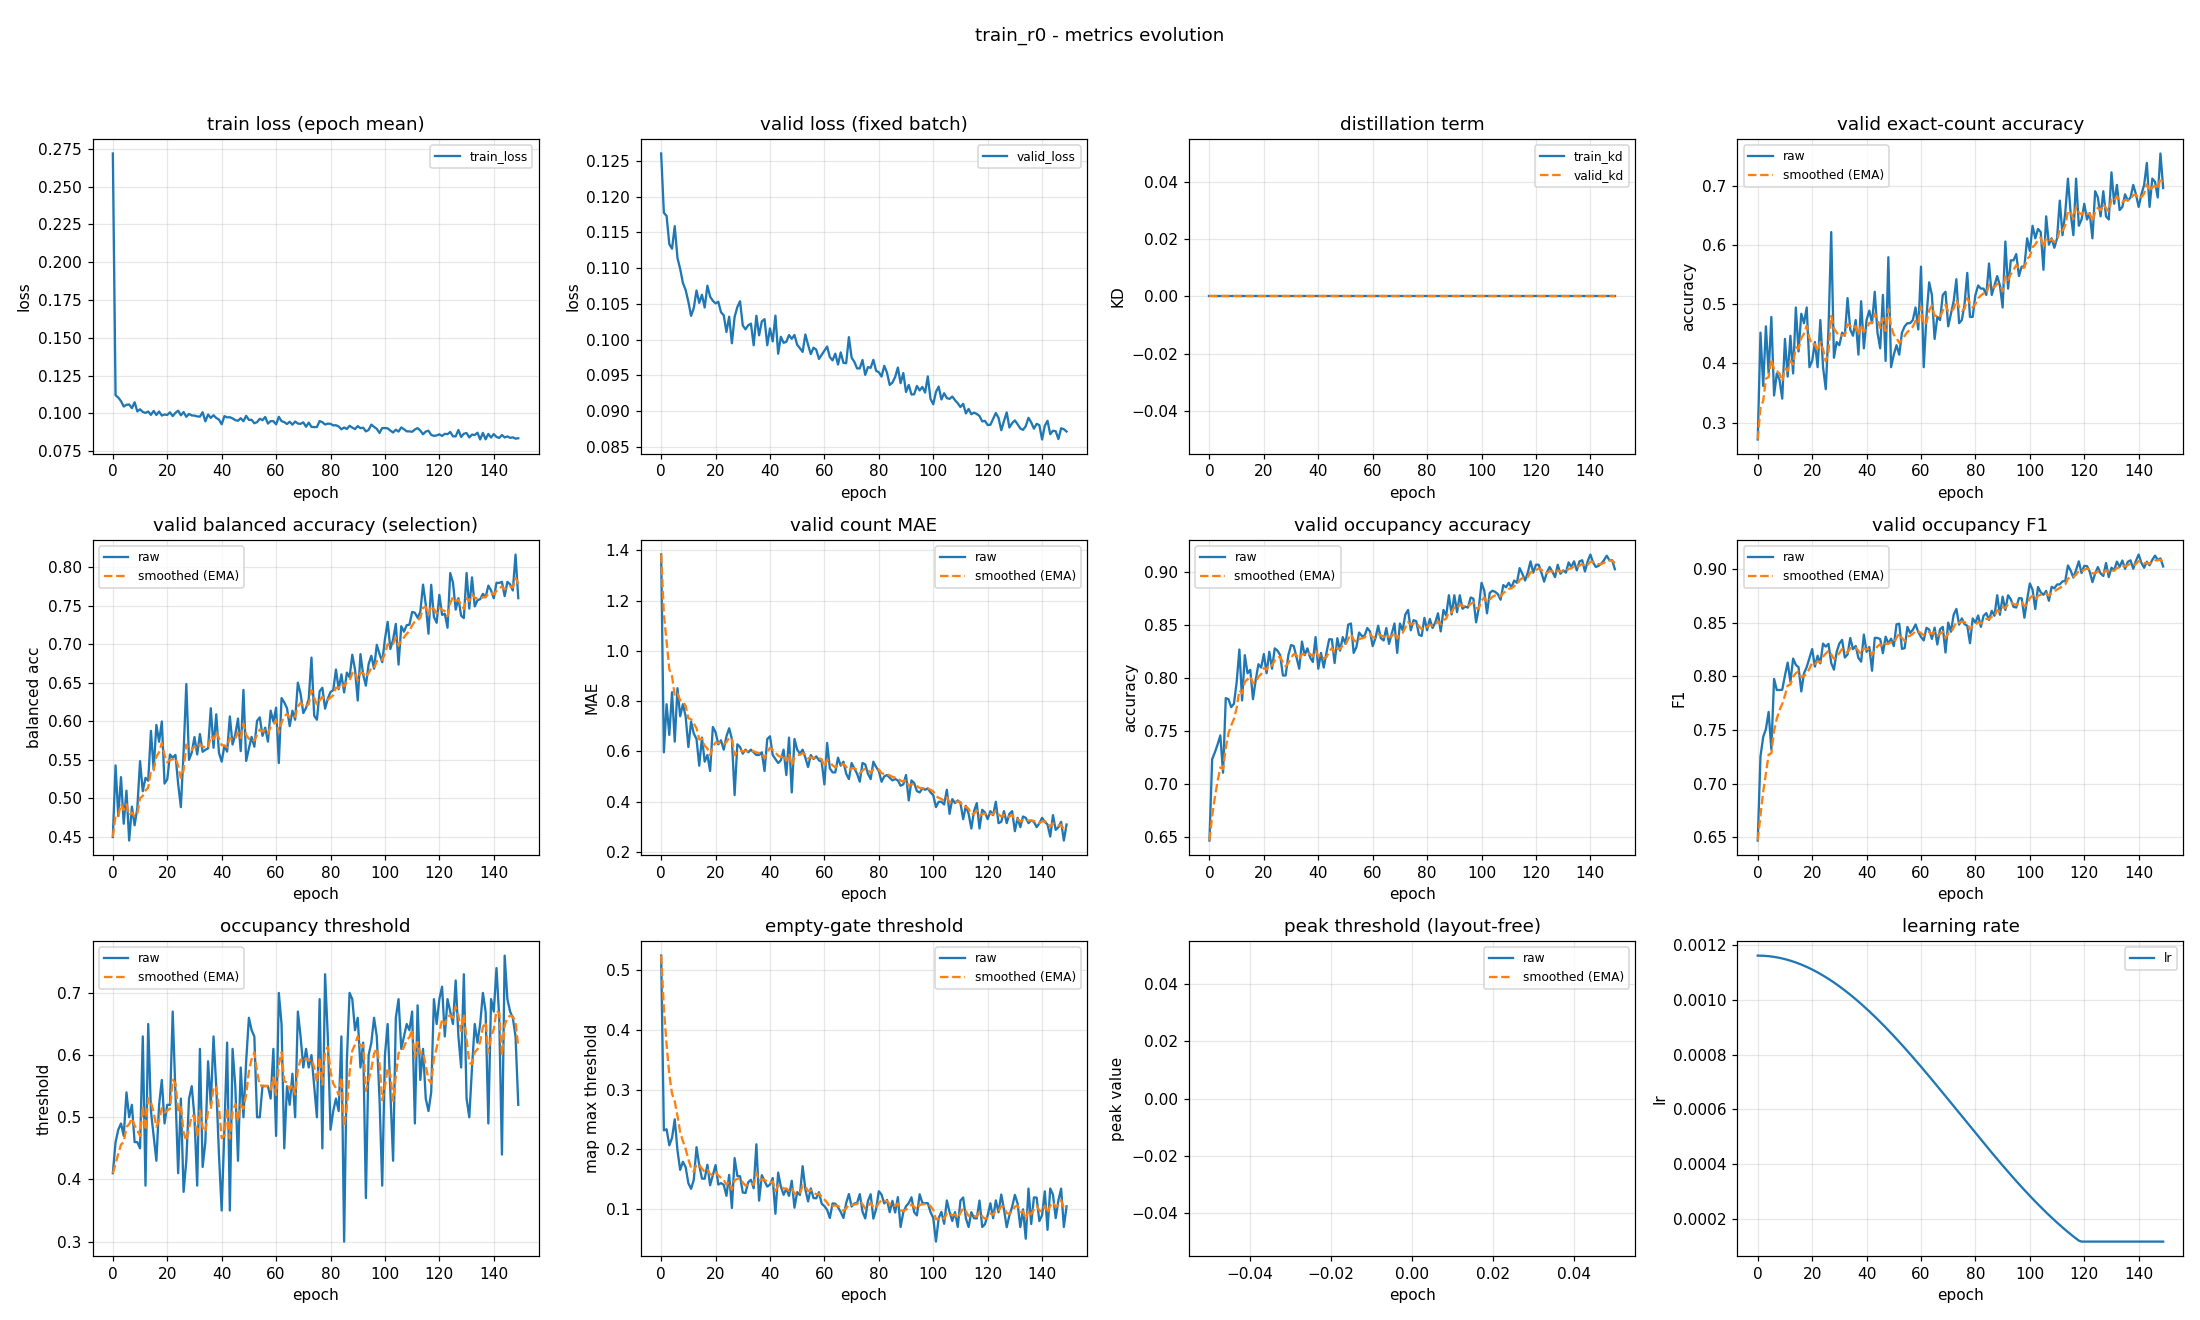

Source data for this figure (header and first rows):
epoch, train_loss, valid_loss, train_kd, valid_kd, valid_accuracy, valid_accuracy_smoothed, valid_balanced_accuracy, valid_balanced_accuracy_smoothed, valid_mae, valid_mae_smoothed, valid_occupancy_accuracy, valid_occupancy_accuracy_smoothed, valid_occupancy_f1, valid_occupancy_f1_smoothed, valid_occupancy_threshold, valid_occupancy_threshold_smoothed, valid_empty_threshold, valid_empty_threshold_smoothed, valid_peak_threshold, valid_peak_threshold_smoothed, learning_rate
0, 0.2719, 0.126, 0.0, 0.0, 0.2713, 0.2713, 0.4498, 0.4498, 1.383, 1.383, 0.6468, 0.6468, 0.6468, 0.6468, 0.41, 0.41, 0.5246, 0.5246, nan, nan, 0.001163
1, 0.112, 0.1177, 0.0, 0.0, 0.4521, 0.3255, 0.5427, 0.4777, 0.5957, 1.147, 0.7234, 0.6698, 0.7252, 0.6703, 0.46, 0.425, 0.2317, 0.4367, nan, nan, 0.001163
2, 0.1105, 0.1173, 0.0, 0.0, 0.3617, 0.3364, 0.477, 0.4775, 0.7872, 1.039, 0.7298, 0.6878, 0.7434, 0.6922, 0.48, 0.4415, 0.2336, 0.3758, nan, nan, 0.001162
3, 0.108, 0.1133, 0.0, 0.0, 0.4628, 0.3743, 0.5275, 0.4925, 0.6649, 0.9267, 0.7372, 0.7026, 0.7508, 0.7098, 0.49, 0.456, 0.2066, 0.325, nan, nan, 0.001161
4, 0.1045, 0.1127, 0.0, 0.0, 0.383, 0.3769, 0.467, 0.4848, 0.8351, 0.8992, 0.7457, 0.7156, 0.7668, 0.7269, 0.47, 0.4602, 0.2191, 0.2932, nan, nan, 0.001161
5, 0.1057, 0.1159, 0.0, 0.0, 0.4787, 0.4074, 0.5099, 0.4924, 0.6383, 0.821, 0.7106, 0.7141, 0.7318, 0.7284, 0.54, 0.4842, 0.2502, 0.2803, nan, nan, 0.001159
6, 0.1059, 0.1114, 0.0, 0.0, 0.3457, 0.3889, 0.4452, 0.4782, 0.8511, 0.83, 0.7809, 0.7341, 0.7976, 0.7491, 0.5, 0.4889, 0.1981, 0.2557, nan, nan, 0.001158
7, 0.1034, 0.1099, 0.0, 0.0, 0.383, 0.3871, 0.4892, 0.4815, 0.7394, 0.8028, 0.7798, 0.7478, 0.7873, 0.7606, 0.52, 0.4982, 0.1655, 0.2286, nan, nan, 0.001156
8, 0.1073, 0.1079, 0.0, 0.0, 0.3723, 0.3827, 0.465, 0.4766, 0.7872, 0.7981, 0.7723, 0.7552, 0.7873, 0.7686, 0.46, 0.4868, 0.1791, 0.2138, nan, nan, 0.001154
9, 0.1013, 0.1069, 0.0, 0.0, 0.3404, 0.37, 0.4877, 0.4799, 0.7394, 0.7805, 0.7755, 0.7613, 0.7875, 0.7743, 0.46, 0.4787, 0.1702, 0.2007, nan, nan, 0.001152
10, 0.1027, 0.1053, 0.0, 0.0, 0.4415, 0.3915, 0.5482, 0.5004, 0.617, 0.7315, 0.7957, 0.7716, 0.8008, 0.7822, 0.45, 0.4701, 0.1433, 0.1835, nan, nan, 0.00115
11, 0.1009, 0.1033, 0.0, 0.0, 0.3777, 0.3873, 0.5092, 0.503, 0.7181, 0.7274, 0.8266, 0.7881, 0.8129, 0.7914, 0.63, 0.5181, 0.1337, 0.1685, nan, nan, 0.001147
12, 0.1003, 0.1044, 0.0, 0.0, 0.4468, 0.4052, 0.5266, 0.5101, 0.6702, 0.7103, 0.7787, 0.7853, 0.7949, 0.7925, 0.39, 0.4797, 0.1489, 0.1626, nan, nan, 0.001144
13, 0.1012, 0.1069, 0.0, 0.0, 0.383, 0.3985, 0.5228, 0.5139, 0.6489, 0.6919, 0.8213, 0.7961, 0.8166, 0.7997, 0.65, 0.5308, 0.2036, 0.1749, nan, nan, 0.001141
14, 0.099, 0.1051, 0.0, 0.0, 0.4947, 0.4274, 0.5875, 0.536, 0.5426, 0.6471, 0.8043, 0.7985, 0.8107, 0.803, 0.51, 0.5245, 0.1732, 0.1744, nan, nan, 0.001138
15, 0.1016, 0.1063, 0.0, 0.0, 0.4202, 0.4252, 0.5373, 0.5364, 0.6543, 0.6492, 0.8074, 0.8012, 0.8085, 0.8046, 0.47, 0.5082, 0.1509, 0.1674, nan, nan, 0.001134
16, 0.09894, 0.1045, 0.0, 0.0, 0.484, 0.4429, 0.5952, 0.554, 0.5585, 0.622, 0.7798, 0.7948, 0.7859, 0.799, 0.43, 0.4847, 0.1507, 0.1624, nan, nan, 0.00113
17, 0.1012, 0.1075, 0.0, 0.0, 0.4681, 0.4504, 0.5734, 0.5598, 0.5851, 0.6109, 0.7979, 0.7957, 0.8029, 0.8002, 0.52, 0.4953, 0.1741, 0.1659, nan, nan, 0.001126
18, 0.09855, 0.106, 0.0, 0.0, 0.4947, 0.4637, 0.5997, 0.5718, 0.5213, 0.584, 0.8128, 0.8008, 0.8087, 0.8027, 0.56, 0.5147, 0.1397, 0.158, nan, nan, 0.001121
19, 0.09924, 0.1054, 0.0, 0.0, 0.3936, 0.4427, 0.5191, 0.556, 0.6968, 0.6179, 0.8096, 0.8035, 0.8172, 0.8071, 0.49, 0.5073, 0.1564, 0.1576, nan, nan, 0.001117
20, 0.09894, 0.1051, 0.0, 0.0, 0.4043, 0.4312, 0.5246, 0.5466, 0.6755, 0.6352, 0.8223, 0.8091, 0.8255, 0.8126, 0.52, 0.5111, 0.1735, 0.1623, nan, nan, 0.001112
21, 0.1007, 0.1053, 0.0, 0.0, 0.4362, 0.4327, 0.5569, 0.5497, 0.6277, 0.6329, 0.8043, 0.8077, 0.8091, 0.8116, 0.52, 0.5138, 0.1409, 0.1559, nan, nan, 0.001107
22, 0.09816, 0.1038, 0.0, 0.0, 0.3936, 0.4209, 0.5527, 0.5506, 0.6436, 0.6361, 0.8245, 0.8127, 0.8193, 0.8139, 0.67, 0.5606, 0.1434, 0.1522, nan, nan, 0.001101
23, 0.1003, 0.1034, 0.0, 0.0, 0.4734, 0.4367, 0.5563, 0.5523, 0.6064, 0.6272, 0.8085, 0.8114, 0.8121, 0.8133, 0.54, 0.5545, 0.1405, 0.1487, nan, nan, 0.001096
24, 0.1018, 0.1011, 0.0, 0.0, 0.3936, 0.4238, 0.5189, 0.5423, 0.6596, 0.6369, 0.8277, 0.8163, 0.8305, 0.8185, 0.41, 0.5111, 0.1221, 0.1407, nan, nan, 0.00109
25, 0.0987, 0.1032, 0.0, 0.0, 0.3564, 0.4035, 0.4885, 0.5262, 0.6915, 0.6533, 0.8255, 0.8191, 0.8277, 0.8213, 0.53, 0.5168, 0.1571, 0.1456, nan, nan, 0.001084
26, 0.1008, 0.09949, 0.0, 0.0, 0.4574, 0.4197, 0.5597, 0.5362, 0.6489, 0.652, 0.8213, 0.8197, 0.8303, 0.824, 0.38, 0.4757, 0.1017, 0.1324, nan, nan, 0.001077
27, 0.09771, 0.1032, 0.0, 0.0, 0.6223, 0.4805, 0.6483, 0.5698, 0.4255, 0.584, 0.8021, 0.8145, 0.8125, 0.8205, 0.43, 0.462, 0.1852, 0.1483, nan, nan, 0.001071
28, 0.09962, 0.1045, 0.0, 0.0, 0.4096, 0.4592, 0.55, 0.5639, 0.6277, 0.5971, 0.8021, 0.8108, 0.8063, 0.8163, 0.53, 0.4824, 0.1554, 0.1504, nan, nan, 0.001064
29, 0.09861, 0.1054, 0.0, 0.0, 0.4362, 0.4523, 0.5595, 0.5626, 0.617, 0.6031, 0.8213, 0.8139, 0.8228, 0.8182, 0.55, 0.5027, 0.1547, 0.1517, nan, nan, 0.001057
30, 0.09849, 0.102, 0.0, 0.0, 0.4309, 0.4459, 0.5795, 0.5676, 0.5904, 0.5993, 0.8309, 0.819, 0.8307, 0.8219, 0.5, 0.5019, 0.1276, 0.1445, nan, nan, 0.00105
31, 0.09798, 0.1014, 0.0, 0.0, 0.4521, 0.4477, 0.5569, 0.5644, 0.6064, 0.6014, 0.8298, 0.8222, 0.834, 0.8256, 0.39, 0.4683, 0.1267, 0.1391, nan, nan, 0.001043
32, 0.09781, 0.102, 0.0, 0.0, 0.4468, 0.4475, 0.5834, 0.5701, 0.5957, 0.5997, 0.8191, 0.8213, 0.8176, 0.8232, 0.61, 0.5108, 0.1448, 0.1409, nan, nan, 0.001035
33, 0.1007, 0.1022, 0.0, 0.0, 0.5106, 0.4664, 0.5604, 0.5672, 0.6064, 0.6017, 0.8085, 0.8175, 0.8204, 0.8223, 0.42, 0.4836, 0.1489, 0.1433, nan, nan, 0.001028
34, 0.0947, 0.0992, 0.0, 0.0, 0.4574, 0.4637, 0.5629, 0.5659, 0.5957, 0.5999, 0.834, 0.8224, 0.8358, 0.8264, 0.46, 0.4765, 0.1347, 0.1407, nan, nan, 0.00102
35, 0.09922, 0.1033, 0.0, 0.0, 0.4468, 0.4587, 0.5648, 0.5656, 0.5851, 0.5955, 0.8213, 0.8221, 0.8254, 0.8261, 0.59, 0.5106, 0.2084, 0.161, nan, nan, 0.001011
36, 0.09698, 0.1006, 0.0, 0.0, 0.4734, 0.4631, 0.6169, 0.581, 0.5851, 0.5924, 0.8277, 0.8238, 0.8284, 0.8268, 0.52, 0.5134, 0.114, 0.1469, nan, nan, 0.001003
37, 0.09875, 0.1025, 0.0, 0.0, 0.4149, 0.4486, 0.5655, 0.5763, 0.5957, 0.5934, 0.8191, 0.8224, 0.8172, 0.8239, 0.63, 0.5484, 0.1567, 0.1498, nan, nan, 0.0009946
38, 0.09692, 0.1029, 0.0, 0.0, 0.5053, 0.4656, 0.609, 0.5861, 0.5213, 0.5717, 0.8149, 0.8201, 0.8137, 0.8208, 0.55, 0.5489, 0.1466, 0.1488, nan, nan, 0.0009858
39, 0.09588, 0.09921, 0.0, 0.0, 0.4255, 0.4536, 0.5592, 0.5781, 0.6489, 0.5949, 0.8383, 0.8256, 0.839, 0.8263, 0.44, 0.5162, 0.1375, 0.1454, nan, nan, 0.0009769
40, 0.09274, 0.1016, 0.0, 0.0, 0.4734, 0.4595, 0.5475, 0.5689, 0.6596, 0.6143, 0.8085, 0.8205, 0.8228, 0.8252, 0.35, 0.4663, 0.1408, 0.1441, nan, nan, 0.0009679
41, 0.09817, 0.09975, 0.0, 0.0, 0.4894, 0.4685, 0.5682, 0.5687, 0.5851, 0.6055, 0.8234, 0.8213, 0.8274, 0.8259, 0.48, 0.4704, 0.1518, 0.1464, nan, nan, 0.0009586
42, 0.09731, 0.1034, 0.0, 0.0, 0.4681, 0.4684, 0.5606, 0.5663, 0.5691, 0.5946, 0.8096, 0.8178, 0.8052, 0.8197, 0.62, 0.5153, 0.09199, 0.1301, nan, nan, 0.0009492
43, 0.09744, 0.09802, 0.0, 0.0, 0.5213, 0.4842, 0.6063, 0.5783, 0.5532, 0.5822, 0.8234, 0.8195, 0.836, 0.8246, 0.35, 0.4657, 0.161, 0.1393, nan, nan, 0.0009397
44, 0.09665, 0.1004, 0.0, 0.0, 0.4521, 0.4746, 0.5697, 0.5757, 0.5638, 0.5767, 0.8362, 0.8245, 0.8358, 0.828, 0.61, 0.509, 0.1378, 0.1389, nan, nan, 0.0009299
45, 0.09549, 0.09955, 0.0, 0.0, 0.4255, 0.4599, 0.5828, 0.5778, 0.6064, 0.5856, 0.8362, 0.828, 0.8348, 0.83, 0.55, 0.5213, 0.1238, 0.1344, nan, nan, 0.00092
46, 0.09512, 0.09969, 0.0, 0.0, 0.516, 0.4767, 0.6035, 0.5855, 0.5053, 0.5615, 0.8138, 0.8237, 0.8216, 0.8275, 0.43, 0.4939, 0.1338, 0.1342, nan, nan, 0.00091
47, 0.09679, 0.1006, 0.0, 0.0, 0.4043, 0.455, 0.5612, 0.5782, 0.6543, 0.5893, 0.8372, 0.8278, 0.8371, 0.8304, 0.58, 0.5197, 0.1219, 0.1305, nan, nan, 0.0008998
48, 0.09478, 0.1001, 0.0, 0.0, 0.5798, 0.4924, 0.6406, 0.597, 0.4362, 0.5434, 0.8255, 0.8271, 0.8306, 0.8304, 0.5, 0.5138, 0.1473, 0.1355, nan, nan, 0.0008895
49, 0.09838, 0.1006, 0.0, 0.0, 0.3936, 0.4628, 0.5485, 0.5824, 0.6489, 0.5751, 0.8383, 0.8305, 0.8351, 0.8318, 0.59, 0.5367, 0.1022, 0.1255, nan, nan, 0.000879
50, 0.09566, 0.09927, 0.0, 0.0, 0.4149, 0.4484, 0.5647, 0.5771, 0.6064, 0.5845, 0.8319, 0.8309, 0.8283, 0.8308, 0.66, 0.5737, 0.1283, 0.1264, nan, nan, 0.0008684
51, 0.09571, 0.0988, 0.0, 0.0, 0.4309, 0.4431, 0.5798, 0.5779, 0.5904, 0.5862, 0.85, 0.8366, 0.8485, 0.8361, 0.64, 0.5936, 0.1235, 0.1255, nan, nan, 0.0008577
52, 0.09344, 0.09828, 0.0, 0.0, 0.4149, 0.4347, 0.5669, 0.5746, 0.6064, 0.5923, 0.8511, 0.841, 0.8491, 0.84, 0.63, 0.6045, 0.1718, 0.1394, nan, nan, 0.0008469
53, 0.09418, 0.1007, 0.0, 0.0, 0.4521, 0.4399, 0.6005, 0.5824, 0.5745, 0.5869, 0.8234, 0.8357, 0.8256, 0.8357, 0.5, 0.5731, 0.1329, 0.1374, nan, nan, 0.0008359
54, 0.09641, 0.09928, 0.0, 0.0, 0.4628, 0.4468, 0.605, 0.5892, 0.5372, 0.572, 0.8287, 0.8336, 0.8263, 0.8329, 0.5, 0.5512, 0.1126, 0.13, nan, nan, 0.0008248
55, 0.09545, 0.09797, 0.0, 0.0, 0.4681, 0.4532, 0.581, 0.5867, 0.5851, 0.576, 0.8426, 0.8363, 0.8462, 0.8369, 0.55, 0.5508, 0.1346, 0.1314, nan, nan, 0.0008137
56, 0.09759, 0.09887, 0.0, 0.0, 0.4681, 0.4576, 0.5918, 0.5882, 0.5691, 0.5739, 0.8394, 0.8372, 0.8405, 0.838, 0.55, 0.5506, 0.1182, 0.1274, nan, nan, 0.0008024
57, 0.09321, 0.09859, 0.0, 0.0, 0.4734, 0.4624, 0.5735, 0.5838, 0.5798, 0.5757, 0.8394, 0.8379, 0.8435, 0.8396, 0.55, 0.5504, 0.1179, 0.1246, nan, nan, 0.000791
58, 0.09487, 0.0973, 0.0, 0.0, 0.4947, 0.4721, 0.6137, 0.5928, 0.5638, 0.5721, 0.8468, 0.8405, 0.8484, 0.8423, 0.53, 0.5443, 0.1282, 0.1256, nan, nan, 0.0007795
59, 0.09486, 0.09787, 0.0, 0.0, 0.4574, 0.4677, 0.5995, 0.5948, 0.5585, 0.568, 0.8436, 0.8415, 0.8414, 0.842, 0.61, 0.564, 0.1088, 0.1206, nan, nan, 0.000768
... 90 more rows
